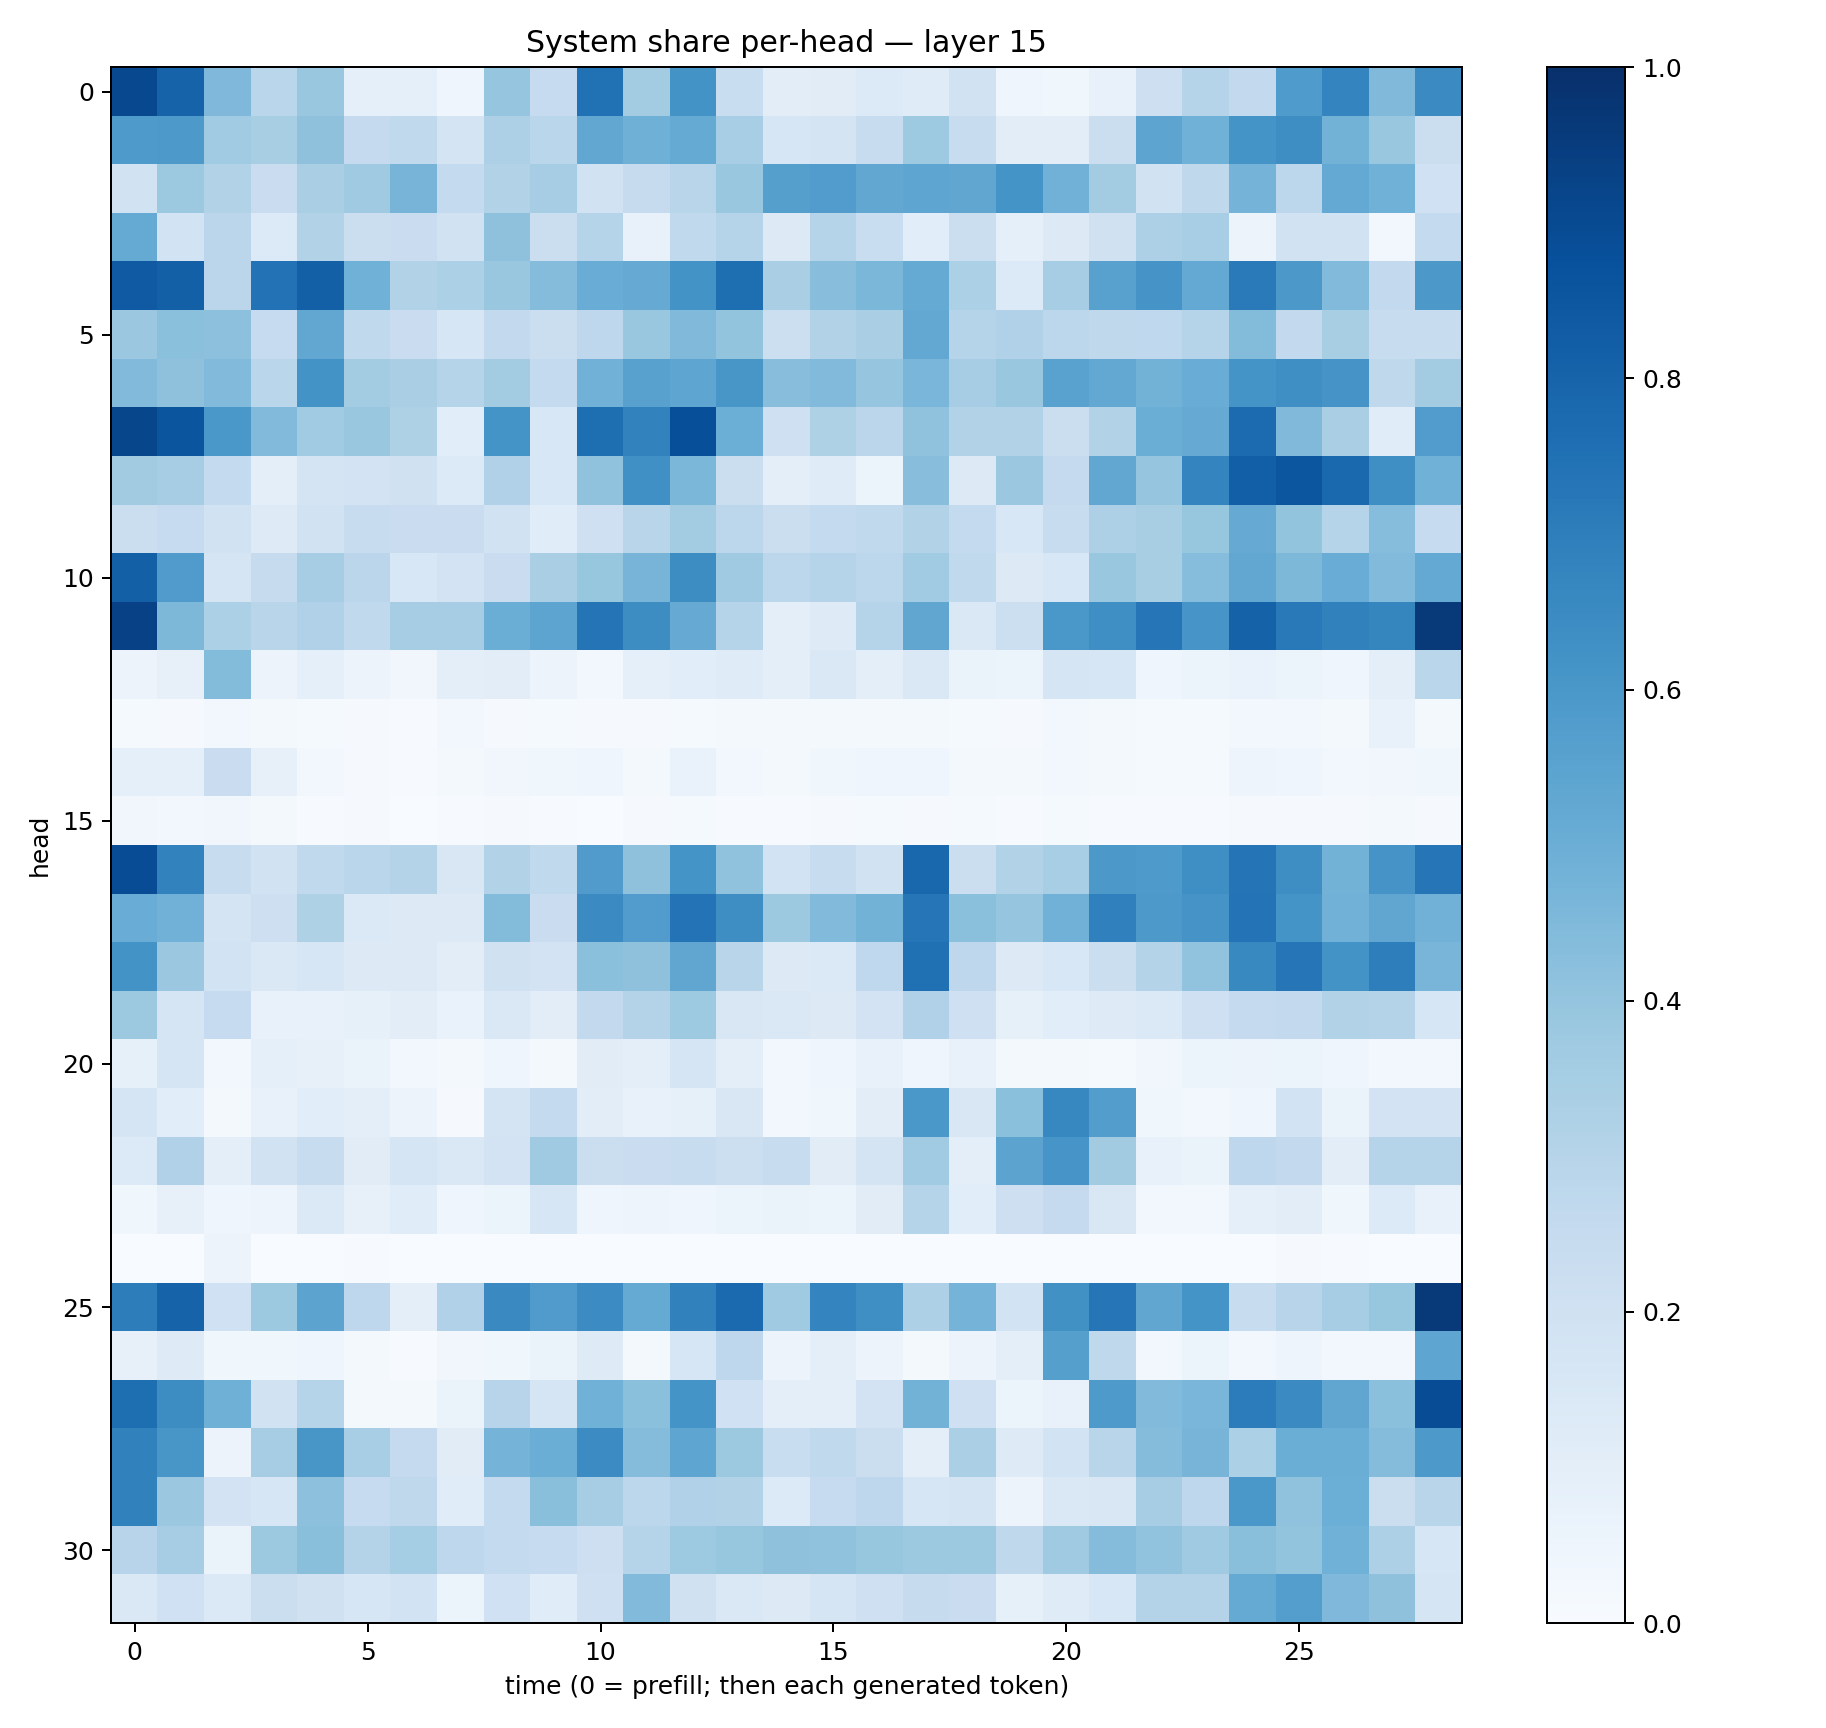

Values plotted in this chart, from the file beside it:
0.9045793, 0.8023957, 0.45230097, 0.2879386, 0.3829636, 0.09088124, 0.09208453, 0.043287545, 0.3983783, 0.24920985, 0.7460948, 0.35625646, 0.617198, 0.2328295, 0.10269747, 0.11174103, 0.13300177, 0.11737224, 0.19240355, 0.039329782, 0.0361023, 0.07595732, 0.21209289, 0.29816633
0.5883, 0.5928, 0.3645, 0.3402, 0.4126, 0.2527, 0.2626, 0.1725, 0.3251, 0.287, 0.5312, 0.4919, 0.5158, 0.3468, 0.1584, 0.1721, 0.2369, 0.373, 0.2375, 0.1046, 0.105, 0.2235, 0.5404, 0.4876
0.1914, 0.3783, 0.3094, 0.2303, 0.3379, 0.3704, 0.4692, 0.2569, 0.3103, 0.3478, 0.1944, 0.2446, 0.2925, 0.3839, 0.5637, 0.5749, 0.5274, 0.5372, 0.5346, 0.6161, 0.4813, 0.3573, 0.1943, 0.2725
0.5184, 0.185, 0.282, 0.1339, 0.3134, 0.2234, 0.2269, 0.1898, 0.4134, 0.2216, 0.2989, 0.07743, 0.2644, 0.2984, 0.1295, 0.304, 0.2325, 0.1059, 0.2198, 0.09094, 0.1269, 0.1991, 0.3259, 0.3468
0.8382, 0.813, 0.284, 0.7441, 0.8158, 0.4869, 0.3159, 0.3319, 0.3828, 0.4363, 0.5065, 0.5117, 0.6208, 0.7596, 0.3394, 0.4273, 0.4606, 0.5173, 0.3292, 0.1335, 0.3508, 0.5566, 0.6107, 0.52
0.3807, 0.4205, 0.4154, 0.2472, 0.531, 0.2636, 0.2303, 0.1577, 0.2602, 0.2217, 0.2756, 0.3866, 0.448, 0.4004, 0.2161, 0.3092, 0.3378, 0.5237, 0.3036, 0.3173, 0.2806, 0.2707, 0.2675, 0.299
0.4427, 0.4137, 0.4453, 0.2852, 0.6207, 0.3581, 0.3391, 0.3008, 0.3584, 0.2575, 0.4834, 0.5574, 0.5365, 0.6022, 0.426, 0.4451, 0.3969, 0.461, 0.348, 0.3894, 0.5541, 0.5269, 0.4774, 0.5039
0.9115, 0.8556, 0.6012, 0.4422, 0.3658, 0.3867, 0.3214, 0.1073, 0.6134, 0.1537, 0.7582, 0.6824, 0.8795, 0.4985, 0.208, 0.3219, 0.2837, 0.4072, 0.3152, 0.3087, 0.2195, 0.3104, 0.5014, 0.5125
0.3627, 0.348, 0.257, 0.1005, 0.1744, 0.1798, 0.1971, 0.1363, 0.3169, 0.1551, 0.407, 0.6311, 0.4574, 0.219, 0.1002, 0.1189, 0.06081, 0.4286, 0.1256, 0.3799, 0.2518, 0.5284, 0.3956, 0.6743
0.2232, 0.2485, 0.1912, 0.1244, 0.1933, 0.2378, 0.23, 0.2275, 0.1922, 0.1166, 0.2103, 0.2929, 0.359, 0.2796, 0.2209, 0.2542, 0.2622, 0.3111, 0.2578, 0.1526, 0.2391, 0.3243, 0.341, 0.3921
0.8163, 0.5805, 0.171, 0.244, 0.3492, 0.2836, 0.1536, 0.1806, 0.2269, 0.3378, 0.3924, 0.4726, 0.6432, 0.3706, 0.279, 0.3044, 0.2799, 0.3665, 0.2617, 0.1284, 0.1559, 0.3877, 0.3416, 0.4316
0.9312, 0.4552, 0.3312, 0.2896, 0.3199, 0.2654, 0.3484, 0.3481, 0.5026, 0.5426, 0.7374, 0.642, 0.5121, 0.2997, 0.1005, 0.1243, 0.3043, 0.5342, 0.1418, 0.2177, 0.5988, 0.6349, 0.7341, 0.6087
0.0578, 0.07829, 0.438, 0.05576, 0.08893, 0.05536, 0.03318, 0.09996, 0.1026, 0.05557, 0.03018, 0.09125, 0.1077, 0.1194, 0.09777, 0.1473, 0.09841, 0.1445, 0.06532, 0.05457, 0.1645, 0.1603, 0.04542, 0.05293
0.01515, 0.01006, 0.03091, 0.01563, 0.01177, 0.009058, 0.00706, 0.02547, 0.01045, 0.01489, 0.008273, 0.01068, 0.01259, 0.01853, 0.01814, 0.0216, 0.01671, 0.01859, 0.01558, 0.0113, 0.02905, 0.02333, 0.01406, 0.01506
0.08787, 0.0926, 0.2284, 0.08078, 0.02537, 0.009449, 0.007439, 0.01974, 0.03254, 0.03562, 0.0452, 0.0232, 0.07016, 0.02595, 0.0199, 0.03593, 0.0436, 0.04126, 0.02117, 0.0178, 0.02936, 0.0194, 0.0143, 0.01471
0.03431, 0.02825, 0.03256, 0.02003, 0.007327, 0.008851, 0.003482, 0.006804, 0.01072, 0.004411, 0.002103, 0.007893, 0.01195, 0.005142, 0.004906, 0.008294, 0.01424, 0.00968, 0.01238, 0.004356, 0.01396, 0.006968, 0.004645, 0.006524
0.8892, 0.6811, 0.2401, 0.1909, 0.2643, 0.2872, 0.3063, 0.1511, 0.3096, 0.265, 0.5784, 0.4135, 0.6134, 0.4077, 0.184, 0.2417, 0.1938, 0.7873, 0.2225, 0.3156, 0.3462, 0.5944, 0.5895, 0.634
0.5077, 0.4816, 0.1758, 0.2117, 0.3239, 0.1395, 0.1326, 0.1284, 0.4412, 0.2292, 0.6516, 0.5781, 0.7405, 0.6387, 0.3771, 0.4444, 0.4798, 0.7331, 0.4182, 0.3964, 0.4812, 0.6878, 0.5934, 0.6098
0.6201, 0.3792, 0.1854, 0.141, 0.1563, 0.1273, 0.1271, 0.1016, 0.1988, 0.1811, 0.4211, 0.413, 0.5332, 0.2908, 0.1303, 0.1369, 0.267, 0.7508, 0.2737, 0.131, 0.1535, 0.2245, 0.3057, 0.4059
0.3786, 0.1673, 0.2461, 0.07037, 0.07285, 0.08205, 0.1024, 0.06898, 0.1459, 0.1038, 0.2607, 0.3069, 0.3741, 0.1496, 0.1432, 0.1258, 0.1816, 0.3192, 0.2061, 0.08486, 0.1058, 0.1248, 0.1389, 0.2041
0.08353, 0.1699, 0.02964, 0.09029, 0.08044, 0.06439, 0.02391, 0.02028, 0.04346, 0.01871, 0.1117, 0.09613, 0.1674, 0.09484, 0.02367, 0.0437, 0.07558, 0.0433, 0.077, 0.0176, 0.02079, 0.01361, 0.03274, 0.06039
0.1677, 0.1069, 0.01593, 0.07265, 0.1083, 0.09469, 0.0552, 0.008083, 0.1762, 0.2547, 0.1044, 0.07481, 0.08581, 0.1521, 0.02397, 0.03895, 0.1021, 0.5983, 0.1499, 0.4216, 0.6668, 0.5708, 0.03625, 0.02894
0.1336, 0.3192, 0.1009, 0.1912, 0.2376, 0.1096, 0.1711, 0.1446, 0.18, 0.3675, 0.22, 0.2269, 0.2408, 0.2155, 0.2411, 0.1112, 0.1732, 0.3667, 0.09772, 0.5466, 0.6058, 0.3618, 0.07048, 0.06364
0.03763, 0.08074, 0.04314, 0.0498, 0.1377, 0.07886, 0.116, 0.04355, 0.05359, 0.1632, 0.04646, 0.04711, 0.04272, 0.0529, 0.06468, 0.05414, 0.1095, 0.3044, 0.1055, 0.214, 0.2527, 0.1516, 0.02364, 0.02845
0.0002397, 0.0006681, 0.05846, 0.002245, 0.003206, 0.003966, 0.000965, 0.001406, 0.000212, 0.002306, 0.0002886, 0.00185, 0.00103, 0.00118, 0.0015, 0.002099, 0.001377, 0.0001297, 0.003076, 0.0003868, 0.001516, 0.0008301, 0.001272, 0.001898
0.6999, 0.802, 0.2025, 0.3779, 0.544, 0.2741, 0.09451, 0.3192, 0.653, 0.5813, 0.6465, 0.5174, 0.6866, 0.7769, 0.3704, 0.6745, 0.6328, 0.3271, 0.4736, 0.1846, 0.6267, 0.7305, 0.5339, 0.616
0.08129, 0.1223, 0.0364, 0.03851, 0.04136, 0.01566, 0.007112, 0.03402, 0.0365, 0.06305, 0.1215, 0.02157, 0.1634, 0.2766, 0.05855, 0.0983, 0.05783, 0.02067, 0.05718, 0.0987, 0.5649, 0.2719, 0.03079, 0.06172
0.7601, 0.644, 0.4886, 0.1913, 0.3006, 0.02224, 0.02321, 0.06629, 0.2935, 0.1648, 0.4867, 0.4191, 0.6148, 0.1999, 0.09547, 0.1003, 0.1823, 0.4774, 0.2094, 0.06104, 0.07701, 0.5874, 0.4442, 0.4613
0.6847, 0.6017, 0.05559, 0.3495, 0.6051, 0.3463, 0.2525, 0.1128, 0.4765, 0.5028, 0.6475, 0.4345, 0.5386, 0.3756, 0.2327, 0.2647, 0.2238, 0.09425, 0.3355, 0.1237, 0.1856, 0.2905, 0.4353, 0.4725
0.6859, 0.381, 0.1817, 0.1564, 0.4143, 0.2475, 0.2704, 0.1134, 0.257, 0.4249, 0.3499, 0.2807, 0.3183, 0.3112, 0.1355, 0.2495, 0.2761, 0.1616, 0.1751, 0.05637, 0.1459, 0.1507, 0.3499, 0.2756
0.2963, 0.3515, 0.06391, 0.3786, 0.4249, 0.3057, 0.3551, 0.2752, 0.2577, 0.2485, 0.2115, 0.3006, 0.3736, 0.3907, 0.4114, 0.4099, 0.3912, 0.3766, 0.3774, 0.2727, 0.3709, 0.4362, 0.4042, 0.369
0.1432, 0.201, 0.1374, 0.2189, 0.1984, 0.1612, 0.1838, 0.05135, 0.2025, 0.1164, 0.2096, 0.4442, 0.1974, 0.1449, 0.1326, 0.1664, 0.2033, 0.244, 0.2298, 0.08273, 0.1196, 0.1527, 0.3086, 0.3052
